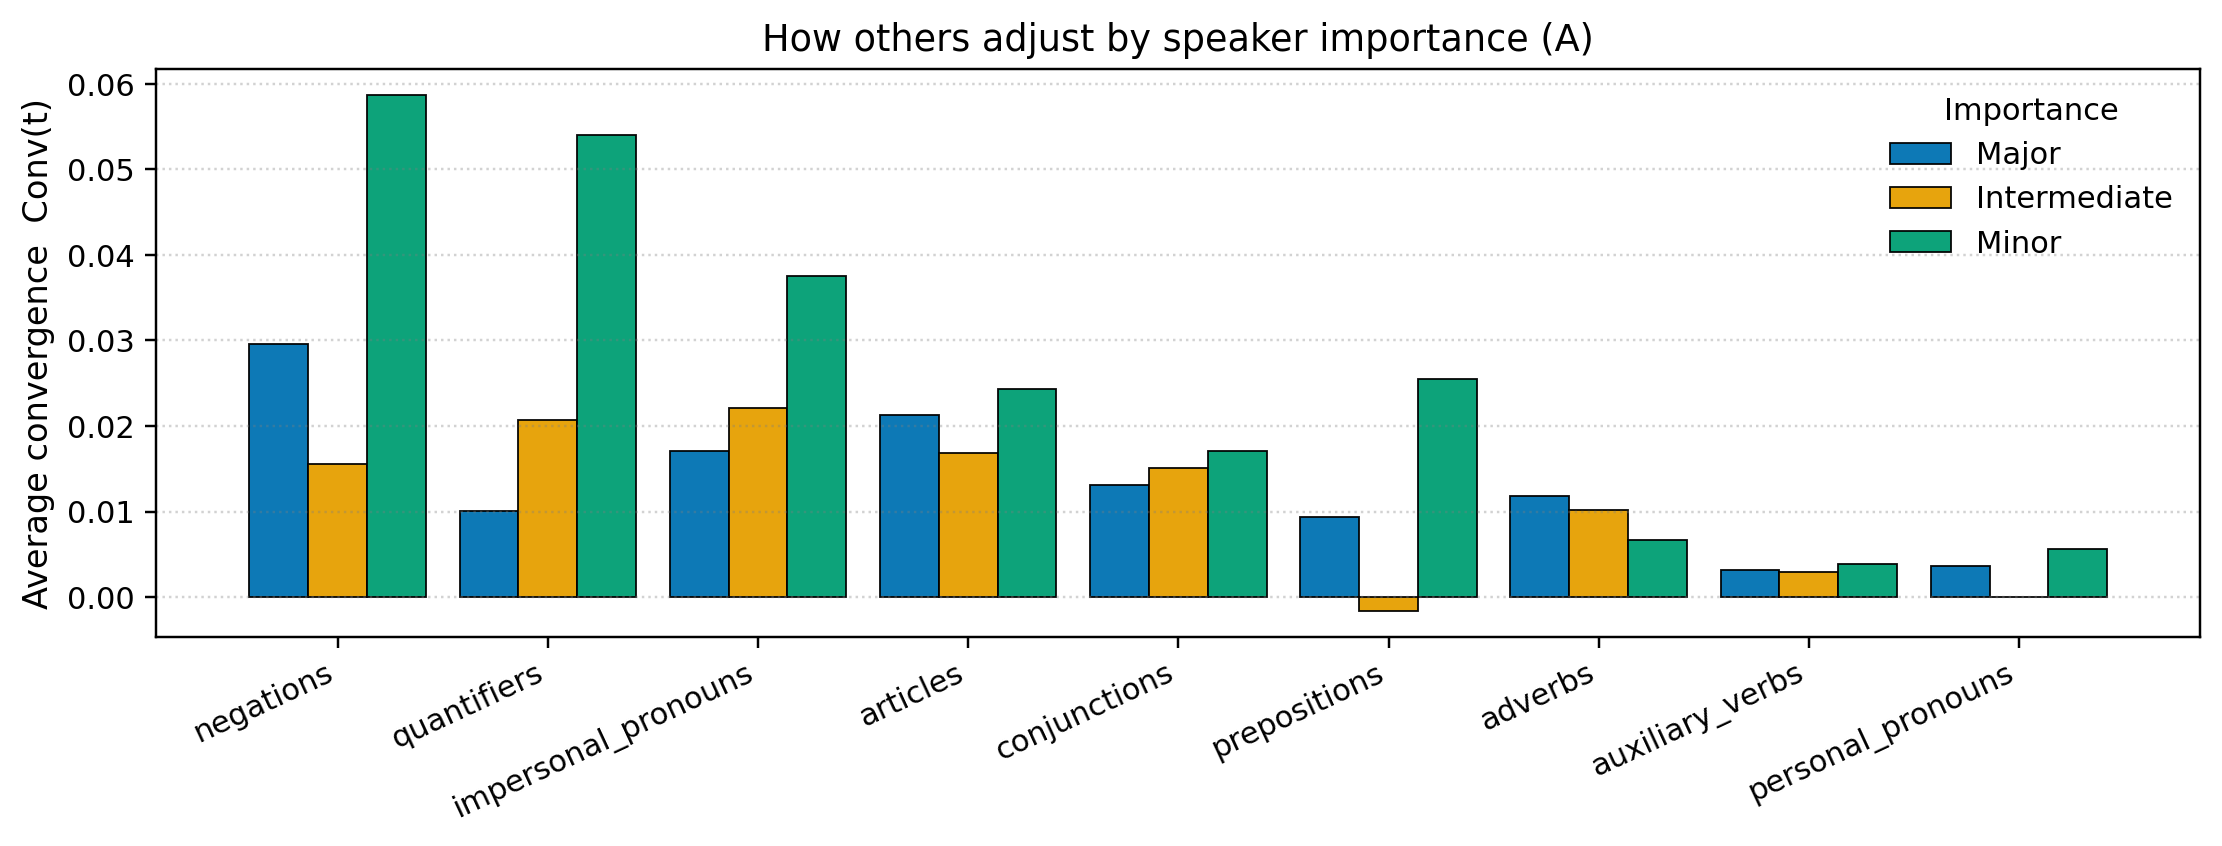

The file beside this chart, header and first rows:
family, major, intermediate, minor
negations, 0.02964, 0.01552, 0.05871
quantifiers, 0.01005, 0.02066, 0.05401
impersonal_pronouns, 0.01707, 0.02213, 0.03753
articles, 0.02127, 0.01684, 0.0243
conjunctions, 0.0131, 0.01509, 0.01713
prepositions, 0.009407, -0.001642, 0.02548
adverbs, 0.01186, 0.01017, 0.006625
auxiliary_verbs, 0.003161, 0.002969, 0.003922
personal_pronouns, 0.003627, 7.463165356301117e-06, 0.005649
